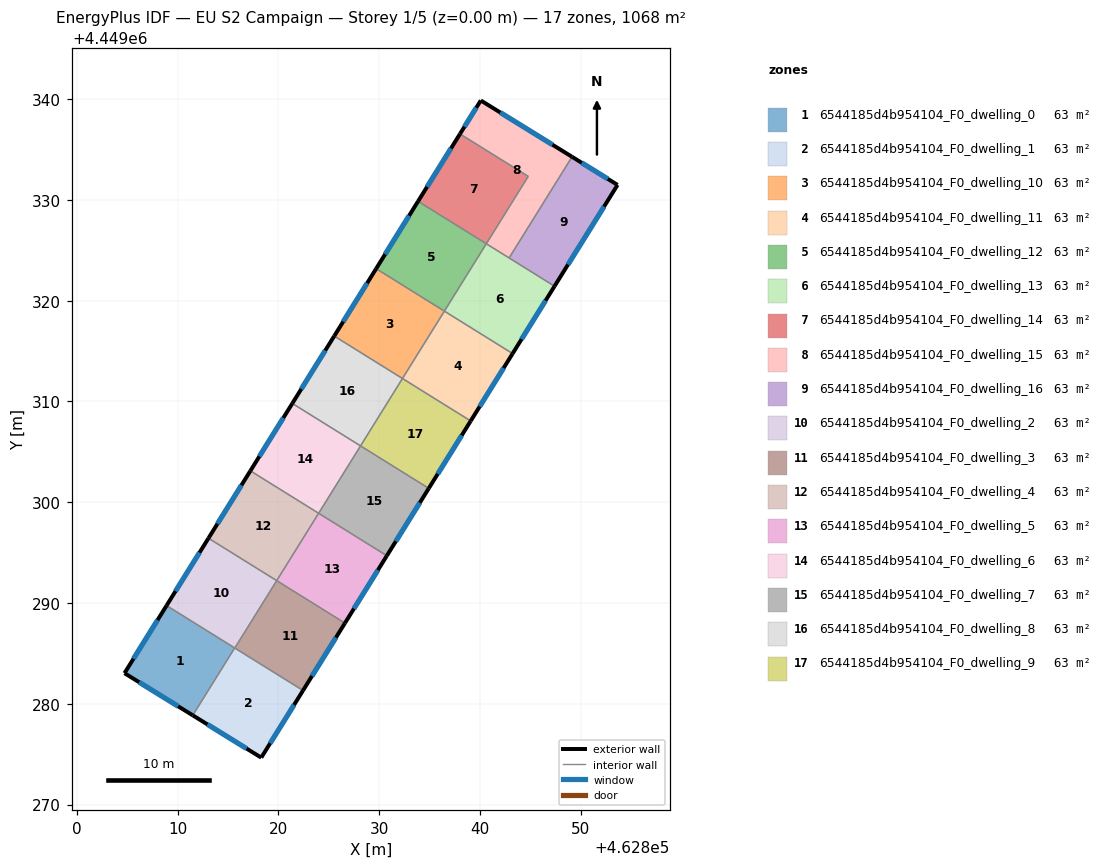
=== STOREY PLAN SPEC (per zone: floor XY polygon, exterior-wall plan segments, windows/doors) ===
zone 1: 6544185d4b954104_F0_dwelling_0  (62.8 m²)
  floor: (462815.67, 4449285.54) (462811.51, 4449278.85) (462804.74, 4449283.04) (462808.91, 4449289.75)
  exterior wall: (462804.74, 4449283.04) – (462811.51, 4449278.85)  [8.0 m]
    window: (462806.19, 4449282.14) – (462810.06, 4449279.75)  [7.8 m²]
  exterior wall: (462808.91, 4449289.75) – (462804.74, 4449283.04)  [7.9 m]
    window: (462808.02, 4449288.31) – (462805.63, 4449284.47)  [7.7 m²]
  interior walls: 2
zone 2: 6544185d4b954104_F0_dwelling_1  (62.8 m²)
  floor: (462822.45, 4449281.32) (462818.31, 4449274.66) (462811.51, 4449278.85) (462815.67, 4449285.54)
  exterior wall: (462811.51, 4449278.85) – (462818.31, 4449274.66)  [8.0 m]
    window: (462812.97, 4449277.96) – (462816.85, 4449275.56)  [7.8 m²]
  exterior wall: (462818.31, 4449274.66) – (462822.45, 4449281.32)  [7.8 m]
    window: (462819.20, 4449276.08) – (462821.57, 4449279.89)  [7.7 m²]
  interior walls: 3
zone 3: 6544185d4b954104_F0_dwelling_10  (62.8 m²)
  floor: (462836.48, 4449318.96) (462832.32, 4449312.28) (462825.55, 4449316.49) (462829.71, 4449323.18)
  exterior wall: (462829.71, 4449323.18) – (462825.55, 4449316.49)  [7.9 m]
    window: (462828.82, 4449321.75) – (462826.44, 4449317.92)  [7.7 m²]
  interior walls: 3
zone 4: 6544185d4b954104_F0_dwelling_11  (62.8 m²)
  floor: (462843.25, 4449314.75) (462839.09, 4449308.07) (462832.32, 4449312.28) (462836.48, 4449318.96)
  exterior wall: (462839.09, 4449308.07) – (462843.25, 4449314.75)  [7.9 m]
    window: (462839.98, 4449309.50) – (462842.36, 4449313.32)  [7.7 m²]
  interior walls: 3
zone 5: 6544185d4b954104_F0_dwelling_12  (62.8 m²)
  floor: (462840.64, 4449325.65) (462836.48, 4449318.96) (462829.71, 4449323.18) (462833.87, 4449329.86)
  exterior wall: (462833.87, 4449329.86) – (462829.71, 4449323.18)  [7.9 m]
    window: (462832.98, 4449328.43) – (462830.60, 4449324.61)  [7.7 m²]
  interior walls: 3
zone 6: 6544185d4b954104_F0_dwelling_13  (62.8 m²)
  floor: (462847.41, 4449321.44) (462843.25, 4449314.75) (462836.48, 4449318.96) (462840.64, 4449325.65)
  exterior wall: (462843.25, 4449314.75) – (462847.41, 4449321.44)  [7.9 m]
    window: (462844.14, 4449316.19) – (462846.52, 4449320.01)  [7.7 m²]
  interior walls: 4
zone 7: 6544185d4b954104_F0_dwelling_14  (62.8 m²)
  floor: (462844.80, 4449332.34) (462840.64, 4449325.65) (462833.87, 4449329.86) (462838.03, 4449336.55)
  exterior wall: (462838.03, 4449336.55) – (462833.87, 4449329.86)  [7.9 m]
    window: (462837.14, 4449335.12) – (462834.76, 4449331.30)  [7.7 m²]
  interior walls: 3
zone 8: 6544185d4b954104_F0_dwelling_15  (62.8 m²)
  floor: (462849.15, 4449334.28) (462842.91, 4449324.24) (462840.64, 4449325.65) (462844.80, 4449332.34) (462838.03, 4449336.55) (462840.10, 4449339.87)
  exterior wall: (462840.10, 4449339.87) – (462838.03, 4449336.55)  [3.9 m]
    window: (462839.65, 4449339.16) – (462838.47, 4449337.26)  [3.8 m²]
  exterior wall: (462849.15, 4449334.28) – (462840.10, 4449339.87)  [10.6 m]
    window: (462847.21, 4449335.48) – (462842.04, 4449338.67)  [10.4 m²]
  interior walls: 4
zone 9: 6544185d4b954104_F0_dwelling_16  (62.8 m²)
  floor: (462853.67, 4449331.49) (462847.41, 4449321.44) (462842.91, 4449324.24) (462849.15, 4449334.28)
  exterior wall: (462853.67, 4449331.49) – (462849.15, 4449334.28)  [5.3 m]
    window: (462852.70, 4449332.09) – (462850.12, 4449333.68)  [5.2 m²]
  exterior wall: (462847.41, 4449321.44) – (462853.67, 4449331.49)  [11.8 m]
    window: (462848.75, 4449323.59) – (462852.33, 4449329.34)  [11.6 m²]
  interior walls: 2
zone 10: 6544185d4b954104_F0_dwelling_2  (62.8 m²)
  floor: (462819.84, 4449292.22) (462815.68, 4449285.53) (462808.91, 4449289.75) (462813.07, 4449296.43)
  exterior wall: (462813.07, 4449296.43) – (462808.91, 4449289.75)  [7.9 m]
    window: (462812.18, 4449295.00) – (462809.80, 4449291.18)  [7.7 m²]
  interior walls: 4
zone 11: 6544185d4b954104_F0_dwelling_3  (62.8 m²)
  floor: (462826.61, 4449288.01) (462822.45, 4449281.32) (462815.68, 4449285.53) (462819.84, 4449292.22)
  exterior wall: (462822.45, 4449281.32) – (462826.61, 4449288.01)  [7.9 m]
    window: (462823.34, 4449282.75) – (462825.72, 4449286.57)  [7.7 m²]
  interior walls: 3
zone 12: 6544185d4b954104_F0_dwelling_4  (62.8 m²)
  floor: (462824.00, 4449298.91) (462819.84, 4449292.22) (462813.07, 4449296.43) (462817.23, 4449303.12)
  exterior wall: (462817.23, 4449303.12) – (462813.07, 4449296.43)  [7.9 m]
    window: (462816.34, 4449301.69) – (462813.96, 4449297.86)  [7.7 m²]
  interior walls: 3
zone 13: 6544185d4b954104_F0_dwelling_5  (62.8 m²)
  floor: (462830.77, 4449294.69) (462826.61, 4449288.01) (462819.84, 4449292.22) (462824.00, 4449298.91)
  exterior wall: (462826.61, 4449288.01) – (462830.77, 4449294.69)  [7.9 m]
    window: (462827.50, 4449289.44) – (462829.88, 4449293.26)  [7.7 m²]
  interior walls: 3
zone 14: 6544185d4b954104_F0_dwelling_6  (62.8 m²)
  floor: (462828.16, 4449305.59) (462824.00, 4449298.91) (462817.23, 4449303.12) (462821.39, 4449309.80)
  exterior wall: (462821.39, 4449309.80) – (462817.23, 4449303.12)  [7.9 m]
    window: (462820.50, 4449308.37) – (462818.12, 4449304.55)  [7.7 m²]
  interior walls: 3
zone 15: 6544185d4b954104_F0_dwelling_7  (62.8 m²)
  floor: (462834.93, 4449301.38) (462830.77, 4449294.69) (462824.00, 4449298.91) (462828.16, 4449305.59)
  exterior wall: (462830.77, 4449294.69) – (462834.93, 4449301.38)  [7.9 m]
    window: (462831.66, 4449296.13) – (462834.04, 4449299.95)  [7.7 m²]
  interior walls: 3
zone 16: 6544185d4b954104_F0_dwelling_8  (62.8 m²)
  floor: (462832.32, 4449312.28) (462828.16, 4449305.59) (462821.39, 4449309.80) (462825.55, 4449316.49)
  exterior wall: (462825.55, 4449316.49) – (462821.39, 4449309.80)  [7.9 m]
    window: (462824.66, 4449315.06) – (462822.28, 4449311.24)  [7.7 m²]
  interior walls: 3
zone 17: 6544185d4b954104_F0_dwelling_9  (62.8 m²)
  floor: (462839.09, 4449308.07) (462834.93, 4449301.38) (462828.16, 4449305.59) (462832.32, 4449312.28)
  exterior wall: (462834.93, 4449301.38) – (462839.09, 4449308.07)  [7.9 m]
    window: (462835.82, 4449302.81) – (462838.20, 4449306.63)  [7.7 m²]
  interior walls: 3

=== DERIVED (storey summary) ===
Building: EU S2 Campaign
Storey: 1 of 5  (floor level z = 0.00 m)
Storey gross floor area: 1067.5 m²
Zones on this storey: 17
  - 6544185d4b954104_F0_dwelling_0: floor 62.8 m²; exterior wall 15.9 m (47.6 m²); 2 window(s) 15.5 m²; WWR 32.7%
  - 6544185d4b954104_F0_dwelling_1: floor 62.8 m²; exterior wall 15.8 m (47.5 m²); 2 window(s) 15.5 m²; WWR 32.7%
  - 6544185d4b954104_F0_dwelling_10: floor 62.8 m²; exterior wall 7.9 m (23.6 m²); 1 window(s) 7.7 m²; WWR 32.7%
  - 6544185d4b954104_F0_dwelling_11: floor 62.8 m²; exterior wall 7.9 m (23.6 m²); 1 window(s) 7.7 m²; WWR 32.7%
  - 6544185d4b954104_F0_dwelling_12: floor 62.8 m²; exterior wall 7.9 m (23.6 m²); 1 window(s) 7.7 m²; WWR 32.7%
  - 6544185d4b954104_F0_dwelling_13: floor 62.8 m²; exterior wall 7.9 m (23.6 m²); 1 window(s) 7.7 m²; WWR 32.7%
  - 6544185d4b954104_F0_dwelling_14: floor 62.8 m²; exterior wall 7.9 m (23.6 m²); 1 window(s) 7.7 m²; WWR 32.7%
  - 6544185d4b954104_F0_dwelling_15: floor 62.8 m²; exterior wall 14.6 m (43.7 m²); 2 window(s) 14.3 m²; WWR 32.7%
  - 6544185d4b954104_F0_dwelling_16: floor 62.8 m²; exterior wall 17.1 m (51.4 m²); 2 window(s) 16.8 m²; WWR 32.7%
  - 6544185d4b954104_F0_dwelling_2: floor 62.8 m²; exterior wall 7.9 m (23.6 m²); 1 window(s) 7.7 m²; WWR 32.7%
  - 6544185d4b954104_F0_dwelling_3: floor 62.8 m²; exterior wall 7.9 m (23.6 m²); 1 window(s) 7.7 m²; WWR 32.7%
  - 6544185d4b954104_F0_dwelling_4: floor 62.8 m²; exterior wall 7.9 m (23.6 m²); 1 window(s) 7.7 m²; WWR 32.7%
  - 6544185d4b954104_F0_dwelling_5: floor 62.8 m²; exterior wall 7.9 m (23.6 m²); 1 window(s) 7.7 m²; WWR 32.7%
  - 6544185d4b954104_F0_dwelling_6: floor 62.8 m²; exterior wall 7.9 m (23.6 m²); 1 window(s) 7.7 m²; WWR 32.7%
  - 6544185d4b954104_F0_dwelling_7: floor 62.8 m²; exterior wall 7.9 m (23.6 m²); 1 window(s) 7.7 m²; WWR 32.7%
  - 6544185d4b954104_F0_dwelling_8: floor 62.8 m²; exterior wall 7.9 m (23.6 m²); 1 window(s) 7.7 m²; WWR 32.7%
  - 6544185d4b954104_F0_dwelling_9: floor 62.8 m²; exterior wall 7.9 m (23.6 m²); 1 window(s) 7.7 m²; WWR 32.7%
Zone adjacency (shared interzone walls):
  - 6544185d4b954104_F0_dwelling_0 ↔ 6544185d4b954104_F0_dwelling_1
  - 6544185d4b954104_F0_dwelling_0 ↔ 6544185d4b954104_F0_dwelling_2
  - 6544185d4b954104_F0_dwelling_1 ↔ 6544185d4b954104_F0_dwelling_2
  - 6544185d4b954104_F0_dwelling_1 ↔ 6544185d4b954104_F0_dwelling_3
  - 6544185d4b954104_F0_dwelling_10 ↔ 6544185d4b954104_F0_dwelling_11
  - 6544185d4b954104_F0_dwelling_10 ↔ 6544185d4b954104_F0_dwelling_12
  - 6544185d4b954104_F0_dwelling_10 ↔ 6544185d4b954104_F0_dwelling_8
  - 6544185d4b954104_F0_dwelling_11 ↔ 6544185d4b954104_F0_dwelling_13
  - 6544185d4b954104_F0_dwelling_11 ↔ 6544185d4b954104_F0_dwelling_9
  - 6544185d4b954104_F0_dwelling_12 ↔ 6544185d4b954104_F0_dwelling_13
  - 6544185d4b954104_F0_dwelling_12 ↔ 6544185d4b954104_F0_dwelling_14
  - 6544185d4b954104_F0_dwelling_13 ↔ 6544185d4b954104_F0_dwelling_15
  - 6544185d4b954104_F0_dwelling_13 ↔ 6544185d4b954104_F0_dwelling_16
  - 6544185d4b954104_F0_dwelling_14 ↔ 6544185d4b954104_F0_dwelling_15
  - 6544185d4b954104_F0_dwelling_15 ↔ 6544185d4b954104_F0_dwelling_16
  - 6544185d4b954104_F0_dwelling_2 ↔ 6544185d4b954104_F0_dwelling_3
  - 6544185d4b954104_F0_dwelling_2 ↔ 6544185d4b954104_F0_dwelling_4
  - 6544185d4b954104_F0_dwelling_3 ↔ 6544185d4b954104_F0_dwelling_5
  - 6544185d4b954104_F0_dwelling_4 ↔ 6544185d4b954104_F0_dwelling_5
  - 6544185d4b954104_F0_dwelling_4 ↔ 6544185d4b954104_F0_dwelling_6
  - 6544185d4b954104_F0_dwelling_5 ↔ 6544185d4b954104_F0_dwelling_7
  - 6544185d4b954104_F0_dwelling_6 ↔ 6544185d4b954104_F0_dwelling_7
  - 6544185d4b954104_F0_dwelling_6 ↔ 6544185d4b954104_F0_dwelling_8
  - 6544185d4b954104_F0_dwelling_7 ↔ 6544185d4b954104_F0_dwelling_9
  - 6544185d4b954104_F0_dwelling_8 ↔ 6544185d4b954104_F0_dwelling_9